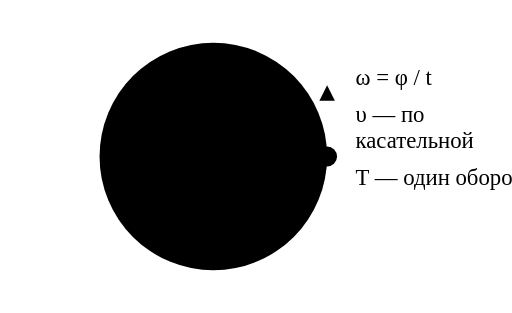
t = 0.00 s
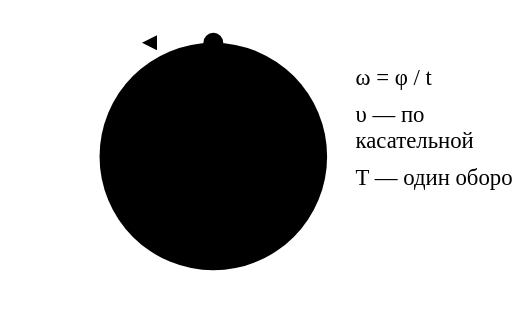
t = 1.50 s
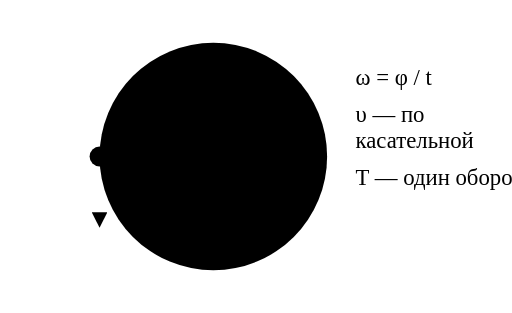
t = 3.00 s
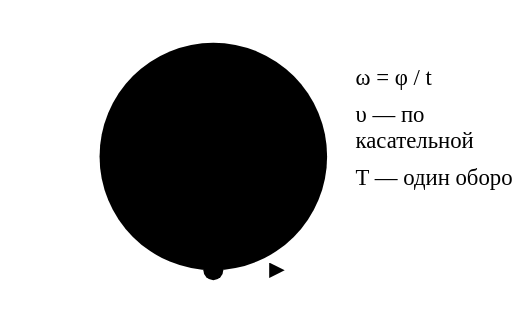
t = 4.50 s

The animated SVG that drew these frames (rendered in a browser with its animation timeline set to each time). Animation: 2 SMIL elements (animate=1,animateTransform=1); one cycle of 6.00 s, repeats indefinitely.

<svg xmlns="http://www.w3.org/2000/svg" viewBox="0 0 360 220" font-family="inherit"><title>Движение по окружности: радиус поворачивается на угол φ, угловая скорость ω — угол за единицу времени, линейная скорость υ — по касательной</title><defs><marker id="circle-motion-m-acc" viewBox="0 0 10 10" refX="8" refY="5" markerWidth="4.2" markerHeight="4.2" orient="auto-start-reverse"><path class="f-acc" d="M0,0L10,5L0,10Z"/></marker></defs><circle class="s-mute" cx="150" cy="110" r="80" stroke-width="1.6" stroke-dasharray="4 5"/><path class="s-red" d="M180,110A30,30 0 1 0 120,110A30,30 0 1 0 180,110" stroke-width="3" pathLength="100" stroke-dasharray="100" stroke-dashoffset="100"><animate attributeName="stroke-dashoffset" values="100;0" dur="6s" repeatCount="indefinite"/></path><line class="s-mute" x1="150" y1="110" x2="230" y2="110" stroke-width="1.2"/><g><animateTransform attributeName="transform" type="rotate" values="0 150 110;-360 150 110" dur="6s" repeatCount="indefinite"/><line class="s-ink" x1="150" y1="110" x2="230" y2="110" stroke-width="2"/><line class="s-acc" x1="230" y1="110" x2="230" y2="62" stroke-width="2.6" marker-end="url(#circle-motion-m-acc)"></line><circle class="f-ink" cx="230" cy="110" r="7"/></g><circle class="f-ink" cx="150" cy="110" r="3"/><text class="t-red" x="190" y="102" text-anchor="start">φ</text><text class="t" x="250" y="60" text-anchor="start">ω = φ / t</text><text class="t-acc" x="250" y="86" text-anchor="start">υ — по</text><text class="t-acc" x="250" y="104" text-anchor="start">касательной</text><text class="t-s" x="250" y="130" text-anchor="start">T — один оборот</text></svg>
